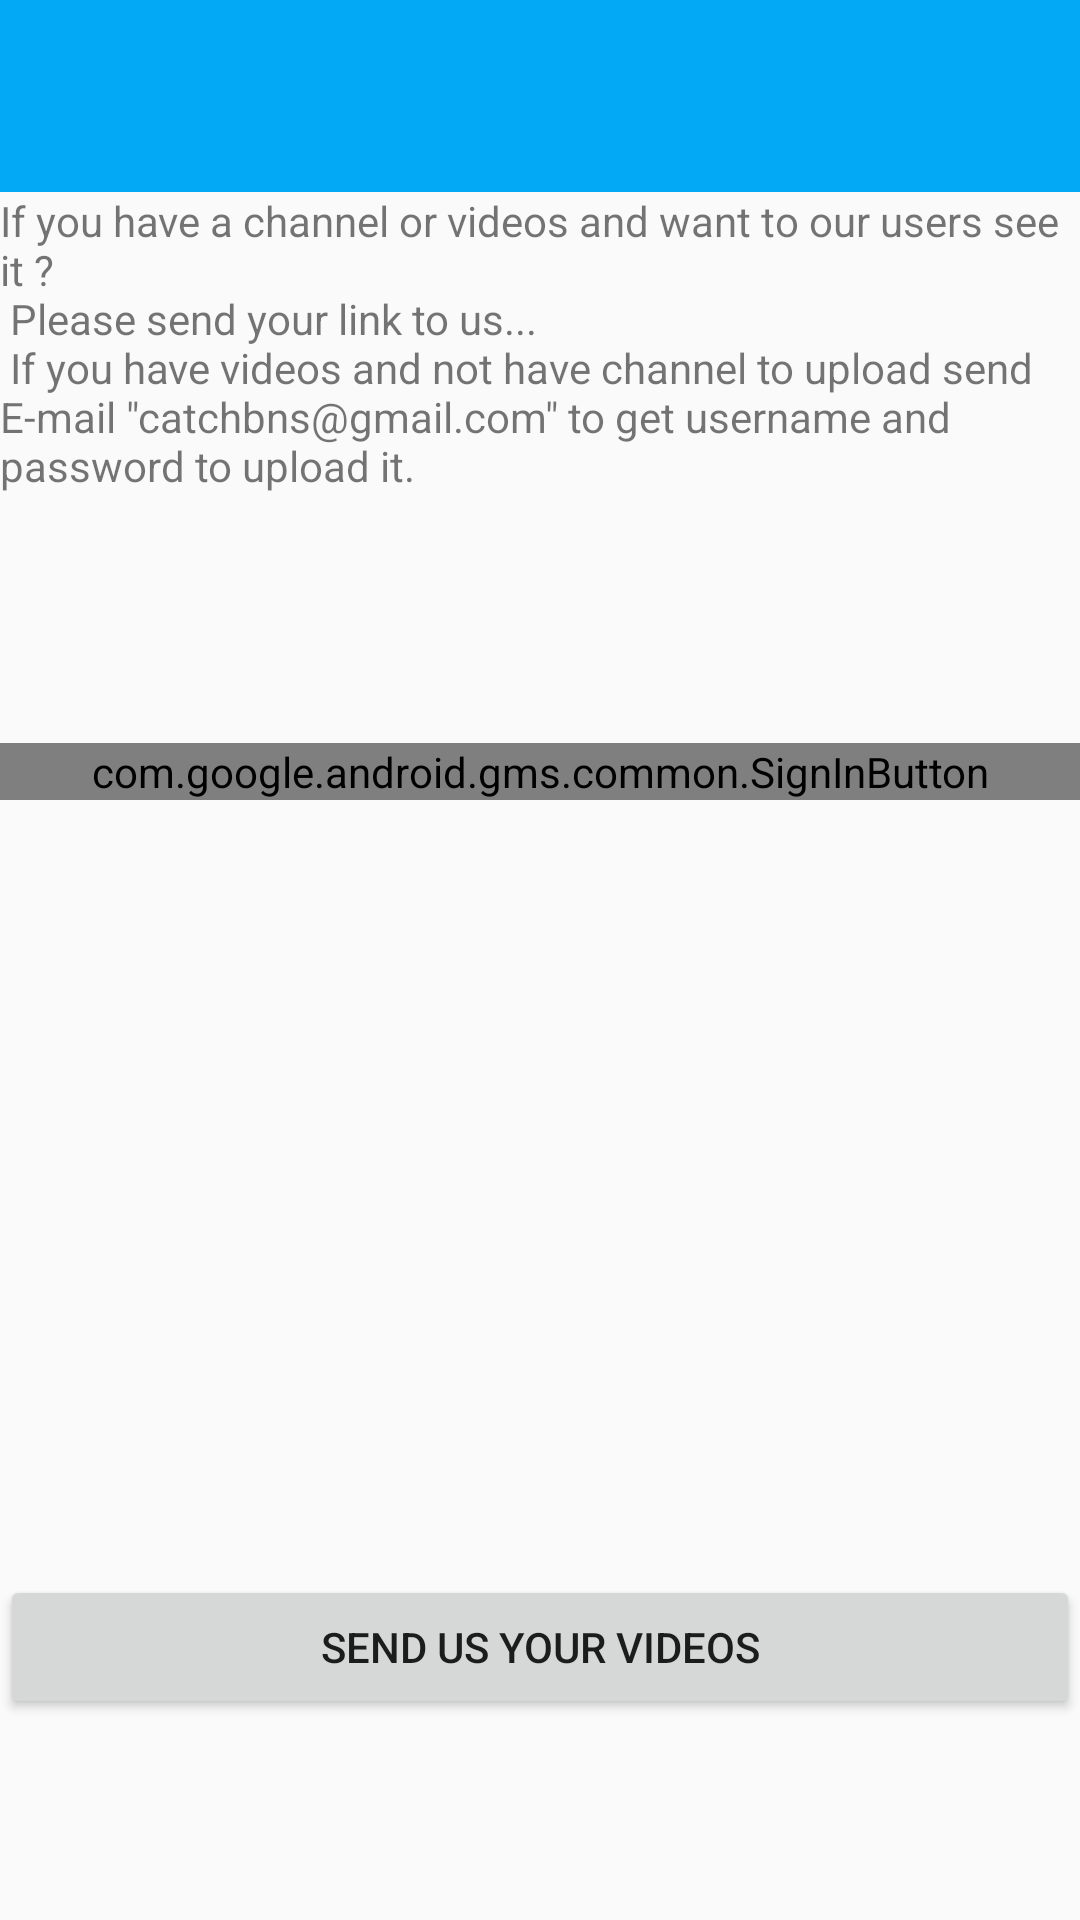

Android layout source for this screen:
<!-- AndroidManifest.xml: application theme AppTheme -->
<!-- res/layout/activity_upload_videos.xml -->
<?xml version="1.0" encoding="utf-8"?>
<RelativeLayout xmlns:android="http://schemas.android.com/apk/res/android"
    xmlns:tools="http://schemas.android.com/tools"
    android:id="@+id/activity_upload_videos"
    android:layout_width="match_parent"
    android:layout_height="match_parent"
    tools:context="com.example.corsatk.view.UploadVideos">

    <include

        android:id="@+id/app_bar"
        layout="@layout/app_bar" />
    <TextView

        android:layout_below="@+id/app_bar"
        android:layout_width="wrap_content"
        android:layout_height="wrap_content"
        android:text="@string/txt_uploadVideos_paragraphs"
        android:id="@+id/textView2" />

    <com.google.android.gms.common.SignInButton
        android:layout_width="match_parent"
        android:layout_height="wrap_content"
        android:layout_marginTop="83dp"
        android:id="@+id/googleBtn"
        android:layout_below="@+id/textView2"
        android:layout_alignParentLeft="true"
        android:layout_alignParentStart="true"></com.google.android.gms.common.SignInButton>

    <Button

        android:id="@+id/btn_uploadVideos"
        android:layout_width="match_parent"
        android:layout_height="wrap_content"
        android:text="Send us Your videos"
        android:layout_alignParentBottom="true"
        android:layout_alignParentLeft="true"
        android:layout_alignParentStart="true"
        android:layout_marginBottom="67dp" />

</RelativeLayout>
<!-- res/layout/app_bar.xml (included above) -->
<?xml version="1.0" encoding="utf-8"?>
<android.support.v7.widget.Toolbar
    xmlns:android="http://schemas.android.com/apk/res/android"
    xmlns:app="http://schemas.android.com/apk/res-auto"
    android:layout_width="match_parent"
    android:layout_height="64dp"
    android:background="@color/colorPrimary"
    android:minHeight="?attr/actionBarSize"
    app:theme="@style/Base.ThemeOverlay.AppCompat.Dark.ActionBar"
    app:popupTheme="@style/ThemeOverlay.AppCompat.Light" >

    <TextView
        android:id="@+id/toolbar_title"
        android:layout_width="wrap_content"
        android:layout_height="wrap_content"

        style="@style/TextAppearance.AppCompat.Widget.ActionBar.Title"
        android:textSize="@dimen/nav_title_txtSize"/>

</android.support.v7.widget.Toolbar>
<!-- resources referenced by this layout -->
<resources>
  <color name="colorPrimary">#03A9F4</color>
  <dimen name="nav_title_txtSize">25sp</dimen>
  <string name="txt_uploadVideos_paragraphs">
          If you have a channel or videos and want to our users see it ?\n
          Please send your link to us...\n
          If you have videos and not have channel to upload send E-mail \"catchbns@gmail.com\" to get username and password to upload it.
           </string>
  <style name="AppTheme" parent="Theme.AppCompat.Light.NoActionBar">
          
          <item name="colorPrimary">@color/colorPrimary</item>
          <item name="colorPrimaryDark">@color/colorPrimaryDark</item>
          <item name="colorAccent">@color/colorAccent</item>
      </style>
  <color name="colorPrimaryDark">#0288D1</color>
  <color name="colorAccent">#FF9800</color>
</resources>
